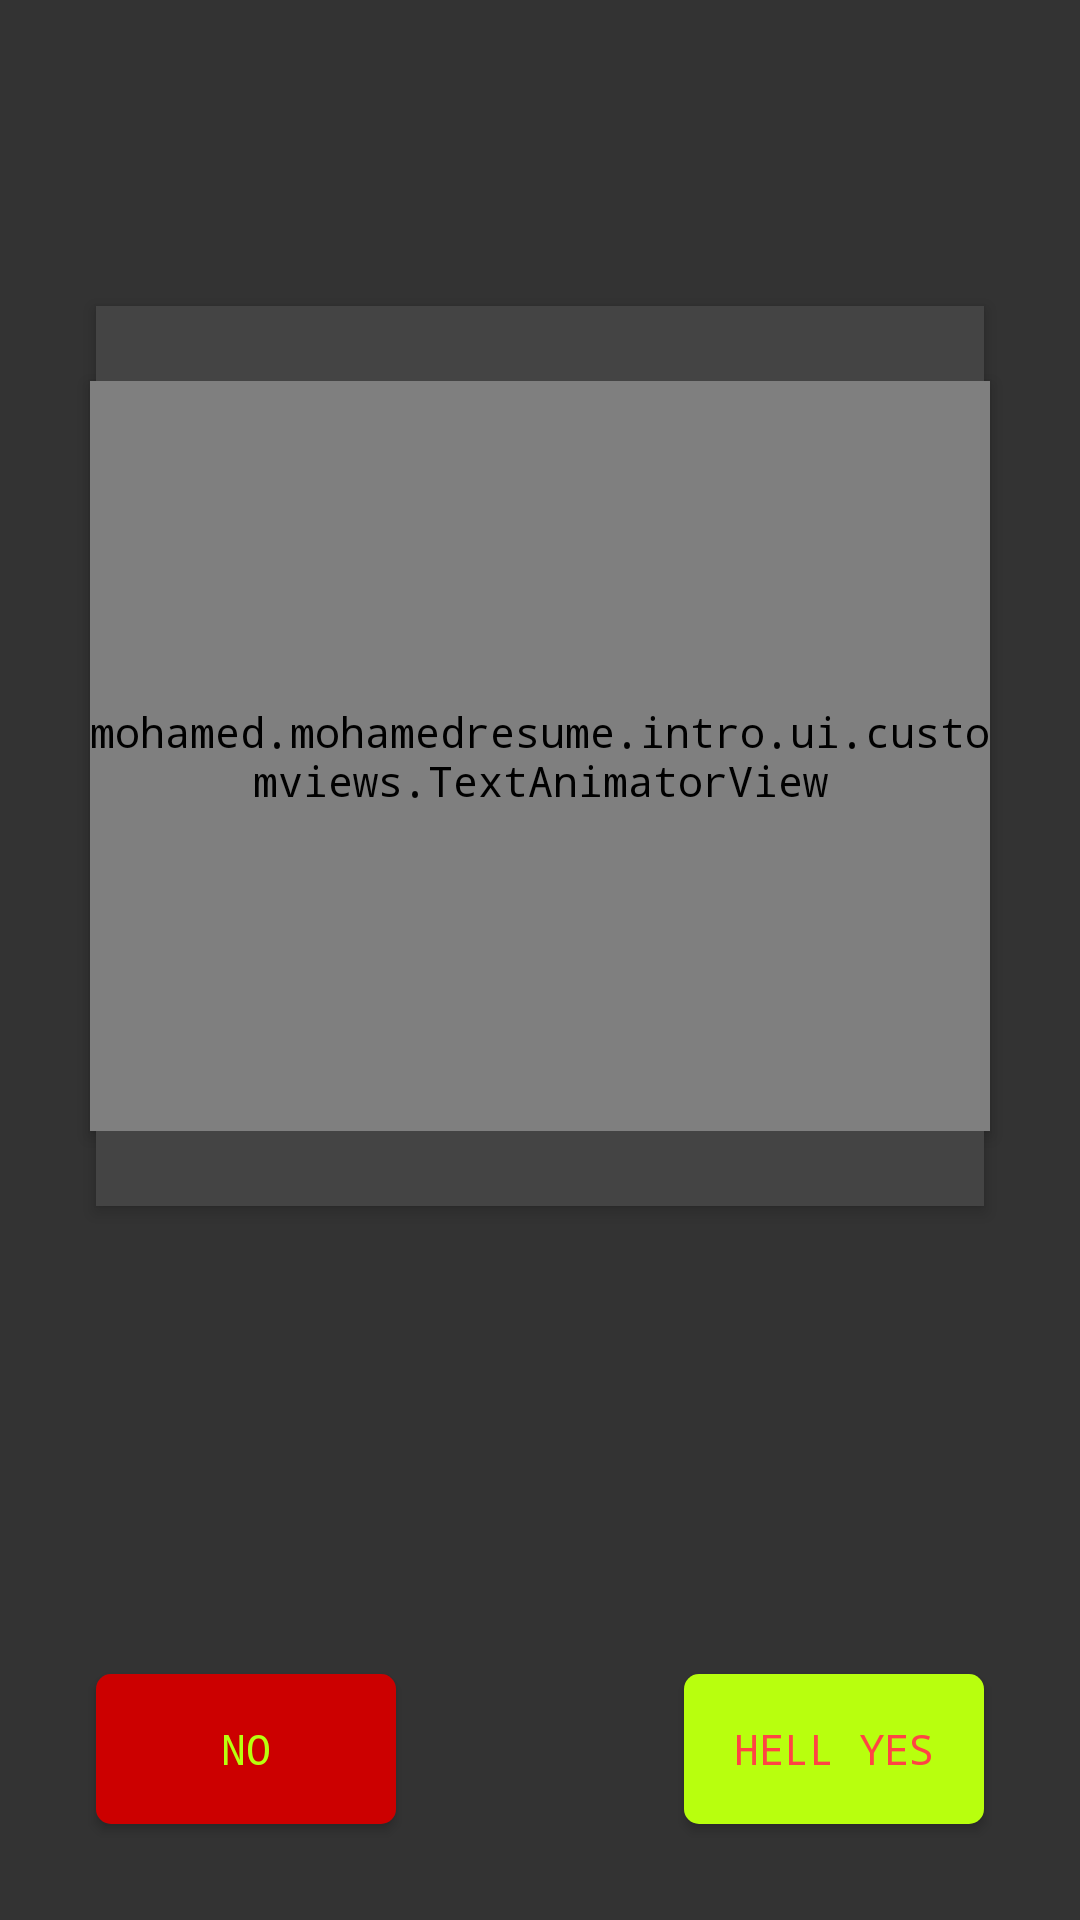

Produce the Android XML layout that renders to this screen, including the resource entries it uses.
<!-- AndroidManifest.xml: application theme AppTheme -->
<!-- res/layout/activity_home.xml -->
<?xml version="1.0" encoding="utf-8"?>
<androidx.constraintlayout.motion.widget.MotionLayout xmlns:android="http://schemas.android.com/apk/res/android"
    xmlns:motion="http://schemas.android.com/apk/res-auto"
    xmlns:tools="http://schemas.android.com/tools"
    android:id="@+id/motionLayout"
    android:layout_width="match_parent"
    android:layout_height="match_parent"
    android:background="@color/colorBackground"
    motion:layoutDescription="@xml/motion_home"
    tools:context=".intro.ui.activities.HomeActivity">


    <View
        android:id="@+id/viewPopup"
        android:layout_width="0dp"
        android:layout_height="300dp"
        android:layout_marginStart="@dimen/margin_double"
        android:layout_marginEnd="@dimen/margin_double"
        android:background="@color/colorPopupBackground"
        android:elevation="3dp"
        motion:layout_constraintBottom_toBottomOf="parent"
        motion:layout_constraintEnd_toEndOf="parent"
        motion:layout_constraintStart_toStartOf="parent"
        motion:layout_constraintTop_toTopOf="parent"
        motion:layout_constraintVertical_bias="0.3" />

    <mohamed.mohamedresume.intro.ui.customviews.TextAnimatorView
        android:id="@+id/tv"
        android:layout_width="300dp"
        android:layout_height="250dp"
        android:layout_margin="@dimen/margin_default"
        android:elevation="3dp"
        android:gravity="center"
        android:textColor="@color/colorDefaultText"
        motion:layout_constraintBottom_toBottomOf="@id/viewPopup"
        motion:layout_constraintEnd_toEndOf="@id/viewPopup"
        motion:layout_constraintStart_toStartOf="@id/viewPopup"
        motion:layout_constraintTop_toTopOf="@id/viewPopup"
        motion:setDelay="50" />

    <Button
        android:id="@+id/btnNo"
        android:layout_width="100dp"
        android:layout_height="50dp"
        android:background="@drawable/backgroung_rounded_borders"
        android:text="@string/no"
        android:textColor="@color/colorDefaultText"
        motion:layout_constraintBottom_toBottomOf="@id/btnYes"
        motion:layout_constraintStart_toStartOf="@id/viewPopup" />

    <Button
        android:id="@+id/btnYes"
        android:layout_width="100dp"
        android:layout_height="50dp"
        android:layout_marginBottom="@dimen/margin_double"
        android:background="@drawable/background_rounded_yellow"
        android:text="@string/hell_yes"
        android:textColor="@android:color/holo_red_light"
        motion:layout_constraintBottom_toBottomOf="parent"
        motion:layout_constraintEnd_toEndOf="@id/viewPopup" />

    <androidx.recyclerview.widget.RecyclerView
        android:id="@+id/rv"
        android:layout_width="0dp"
        android:layout_height="1dp"
        android:elevation="6dp"
        android:visibility="visible"
        motion:layout_constraintEnd_toEndOf="@id/viewPopup"
        motion:layout_constraintStart_toStartOf="@id/viewPopup"
        motion:layout_constraintTop_toBottomOf="@id/tv" />

</androidx.constraintlayout.motion.widget.MotionLayout>
<!-- resources referenced by this layout -->
<resources>
  <color name="colorBackground">#333333</color>
  <color name="colorDefaultText">#b8ff0e</color>
  <color name="colorPopupBackground">#444444</color>
  <dimen name="margin_default">16dp</dimen>
  <dimen name="margin_double">32dp</dimen>
  <!-- drawable background_rounded_yellow (drawable) -->
  <?xml version="1.0" encoding="utf-8"?>
  <selector xmlns:android="http://schemas.android.com/apk/res/android">
      <item>
          <shape>
              <corners android:radius="5dp" />
              <solid android:color="@color/colorDefaultText" />
          </shape>
      </item>
  </selector>
  <!-- drawable backgroung_rounded_borders (drawable) -->
  <?xml version="1.0" encoding="utf-8"?>
  <selector xmlns:android="http://schemas.android.com/apk/res/android">
      <item>
          <shape>
              <solid android:color="@android:color/holo_red_dark"/>
              <corners android:radius="5dp"/>
          </shape>
      </item>
  </selector>
  <string name="hell_yes">Hell Yes</string>
  <string name="no">No</string>
  <style name="AppTheme" parent="Theme.AppCompat.Light.NoActionBar">
          
          <item name="colorPrimary">@color/colorPrimary</item>
          <item name="colorPrimaryDark">@color/colorPrimaryDark</item>
          <item name="colorAccent">@color/colorAccent</item>
          <item name="android:fontFamily">monospace</item>
      </style>
  <color name="colorPrimary">#262626</color>
  <color name="colorPrimaryDark">@android:color/black</color>
  <color name="colorAccent">#D81B60</color>
</resources>
